The GitHub repository sss41097/PlantVillage contains a labelled image folder "PlantVillage" with 16 categories: Potato___Early_blight, Potato___Late_blight, Potato___healthy, Rice__Bacterial leaf blight, Rice__Brown spot, Rice__Leaf smut, Tomato__Late_Blight, Tomato___Bacterial_spot, Tomato___Early_blight, Tomato___Late_blight, Tomato___Leaf_Mold, Tomato___Septoria_leaf_spot, Tomato___Spider_mites Two-spotted_spider_mite, Tomato___Target_Spot, Tomato___Tomato_mosaic_virus, Tomato___healthy. Examples follow, each with its label.

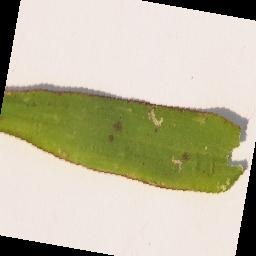
Label: Rice__Leaf smut

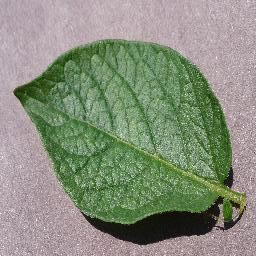
Label: Potato___healthy

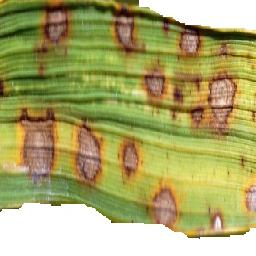
Label: Rice__Brown spot

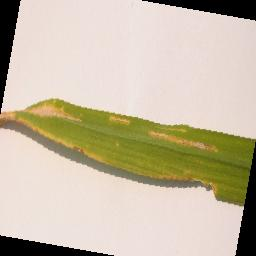
Label: Rice__Bacterial leaf blight

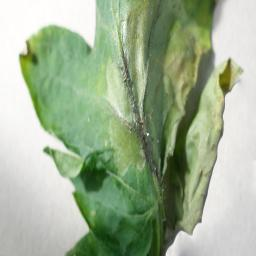
Label: Tomato__Late_Blight

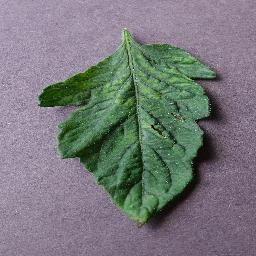
Label: Tomato___Tomato_mosaic_virus
